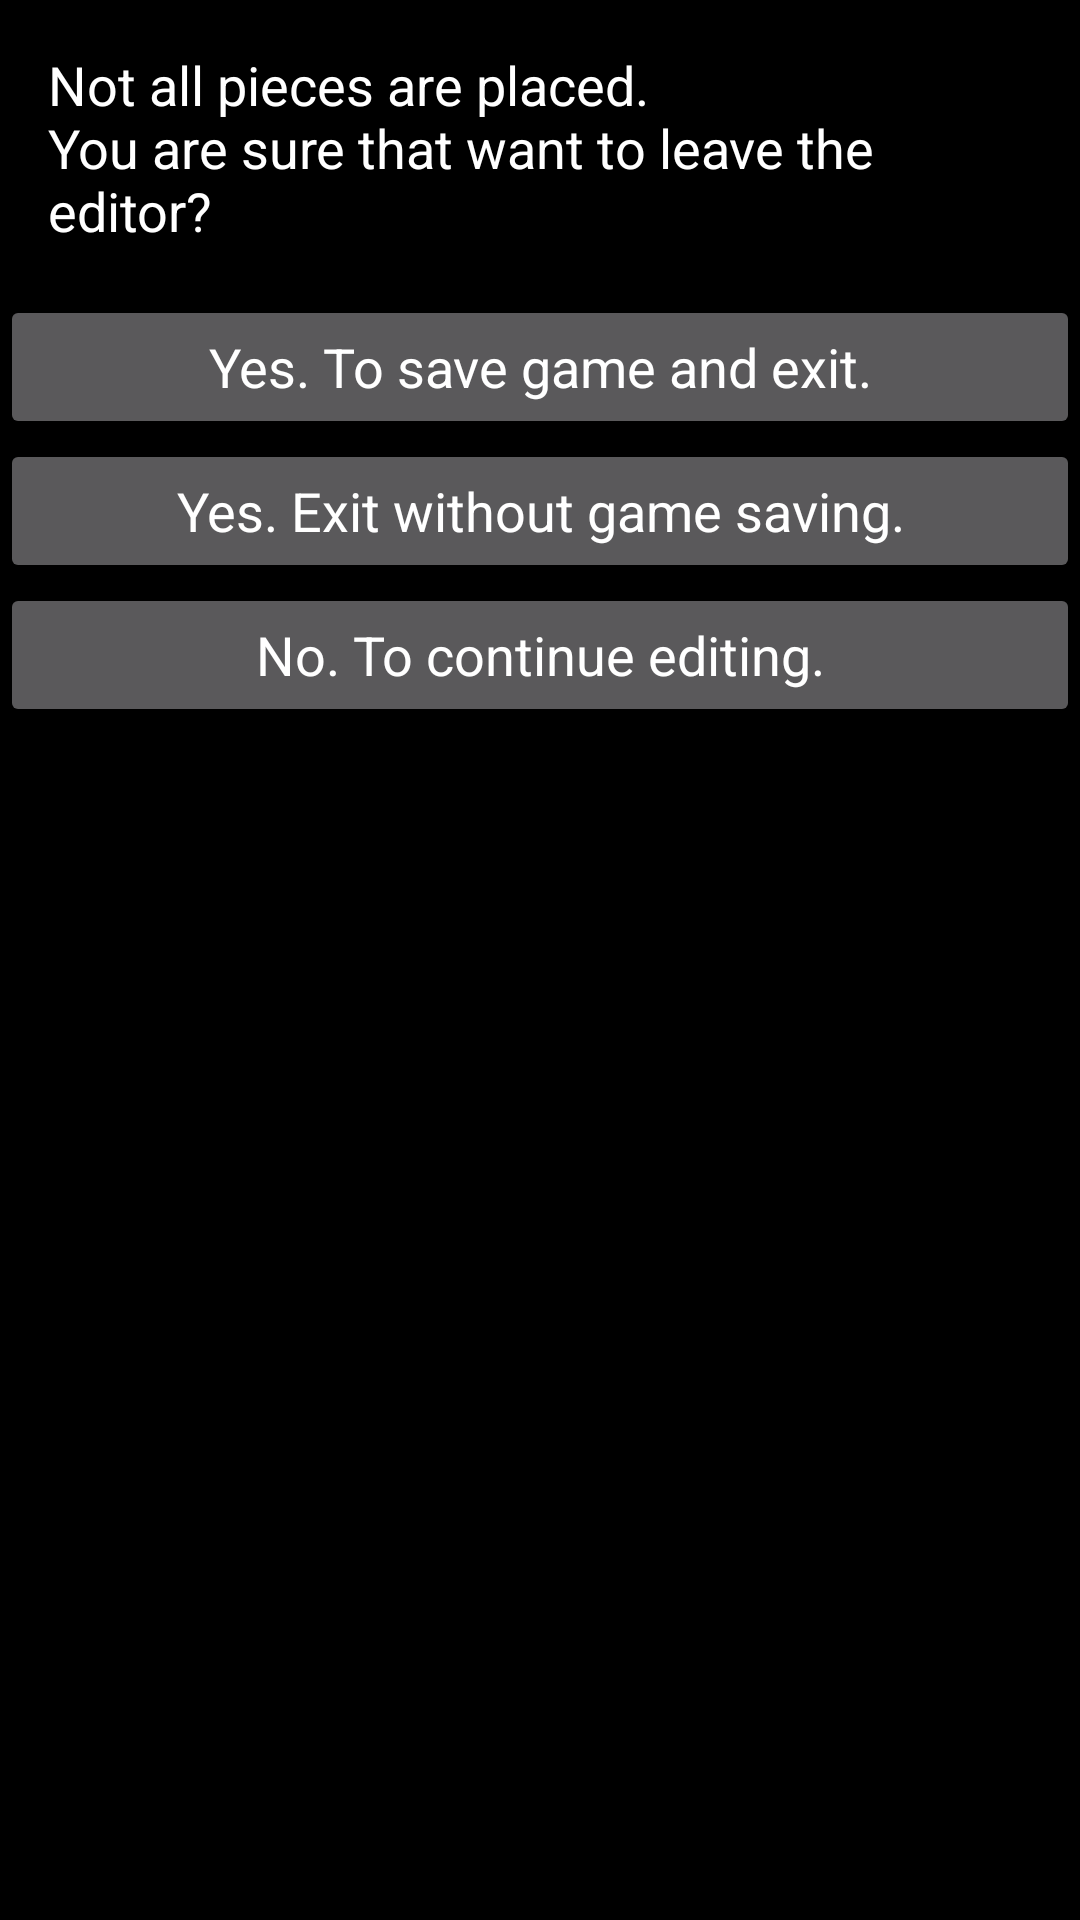

Reconstruct the res/layout file that produces this screen, plus the resources it refers to.
<!-- AndroidManifest.xml: application theme MyCustomTheme -->
<!-- res/layout/exit_question.xml -->
<?xml version="1.0" encoding="utf-8"?>


<LinearLayout
	xmlns:android="http://schemas.android.com/apk/res/android"
	android:layout_width="wrap_content"
	android:layout_height="wrap_content"
	android:orientation="vertical"
	android:fitsSystemWindows="true">

	<TextView
		android:layout_width="wrap_content"
		android:layout_height="wrap_content"
		android:layout_margin="16dip"
		android:text="@string/editing_not_finished"
		android:textAppearance="?android:attr/textAppearanceMedium" />

	<Button
		android:id="@+id/SaveAndExitButton"
		android:layout_width="match_parent"
		android:layout_height="wrap_content"
		android:textAppearance="?android:attr/textAppearanceMedium"
		android:text="@string/save_and_exit" />

	<Button
		android:id="@+id/ExitWithoutSaveButton"
		android:layout_width="match_parent"
		android:layout_height="wrap_content"
		android:textAppearance="?android:attr/textAppearanceMedium"
		android:text="@string/exit_without_save" />

	<Button
		android:id="@+id/ContinueEditingButton"
		android:layout_width="match_parent"
		android:layout_height="wrap_content"
		android:textAppearance="?android:attr/textAppearanceMedium"
		android:text="@string/continue_editing" />

</LinearLayout>
<!-- resources referenced by this layout -->
<resources>
  <string name="continue_editing">No. To continue editing.</string>
  <string name="editing_not_finished">Not all pieces are placed.\nYou are sure that want to leave the editor?</string>
  <string name="exit_without_save">Yes. Exit without game saving.</string>
  <string name="save_and_exit">Yes. To save game and exit.</string>
  <style name="MyCustomTheme" parent="Theme.Material3.Dark">
  		<item name="android:textColor">@color/white</item>
  		<item name="android:buttonTint">@color/white</item>
  		<item name="colorPrimary">@color/black</item>
  		<item name="colorPrimaryDark">@color/black</item>
  		<item name="colorAccent">@color/aqua</item>
  		<item name="android:background">@color/black</item>
  		<item name="android:popupBackground">@color/black</item>
  		<item name="popupMenuBackground">?attr/colorPrimary</item>
  		<item name="android:windowBackground">@color/black</item>
  		<item name="android:statusBarColor">@color/black</item>
  		<item name="windowActionModeOverlay">true</item>
  		
  		<item name="colorSurface">?attr/colorPrimaryDark</item>
  	</style>
  <color name="white">#ffffff</color>
  <color name="black">#000000</color>
  <color name="aqua">#00ffff</color>
</resources>
